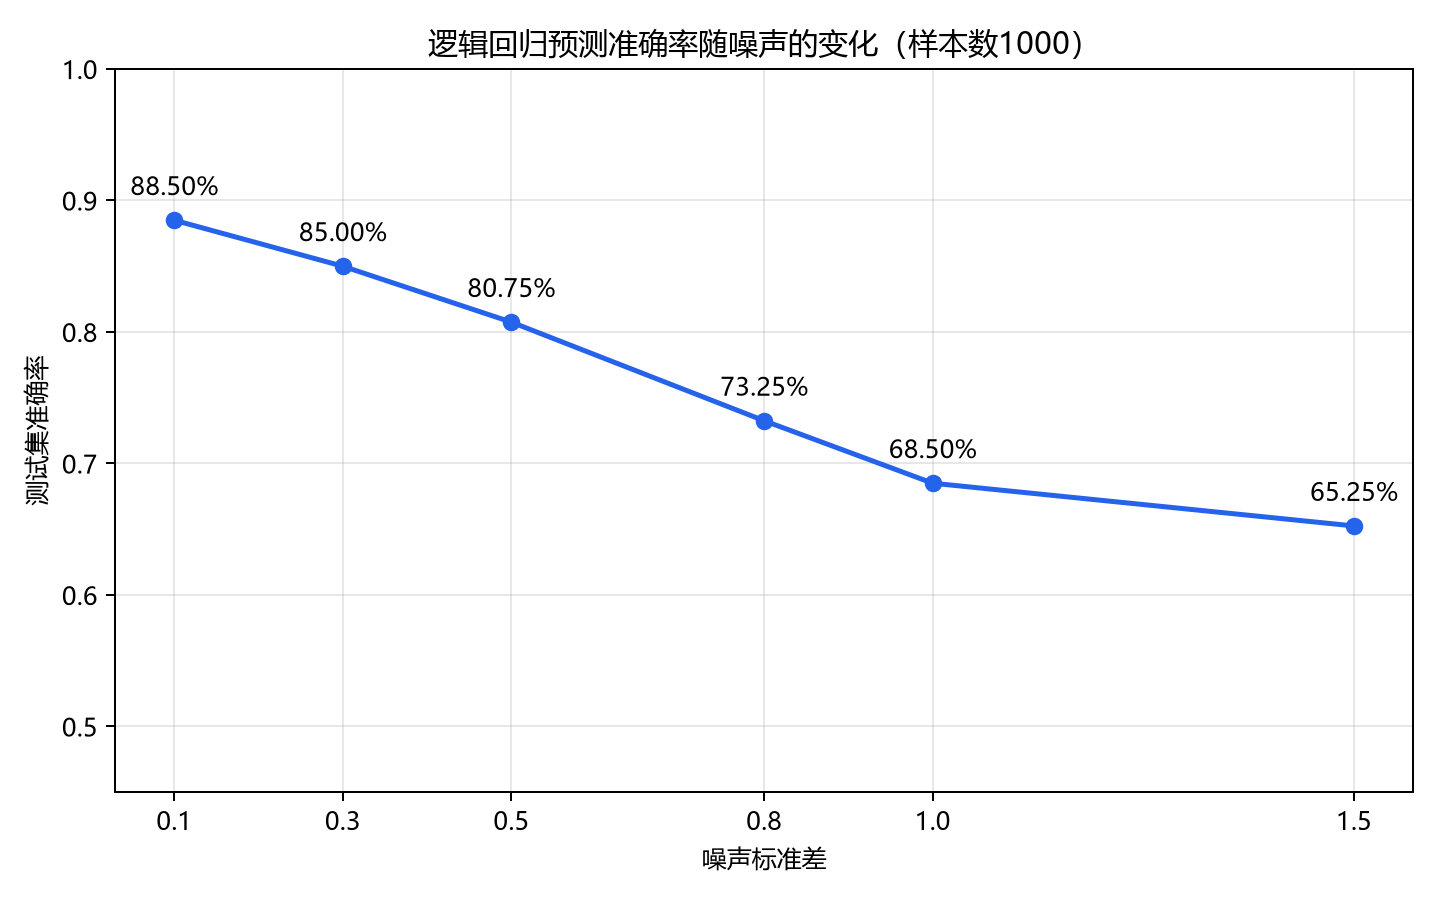

Source data for this figure (header and first rows):
noise, test_accuracy
0.1, 0.885
0.3, 0.85
0.5, 0.8075
0.8, 0.7325
1, 0.685
1.5, 0.6525
